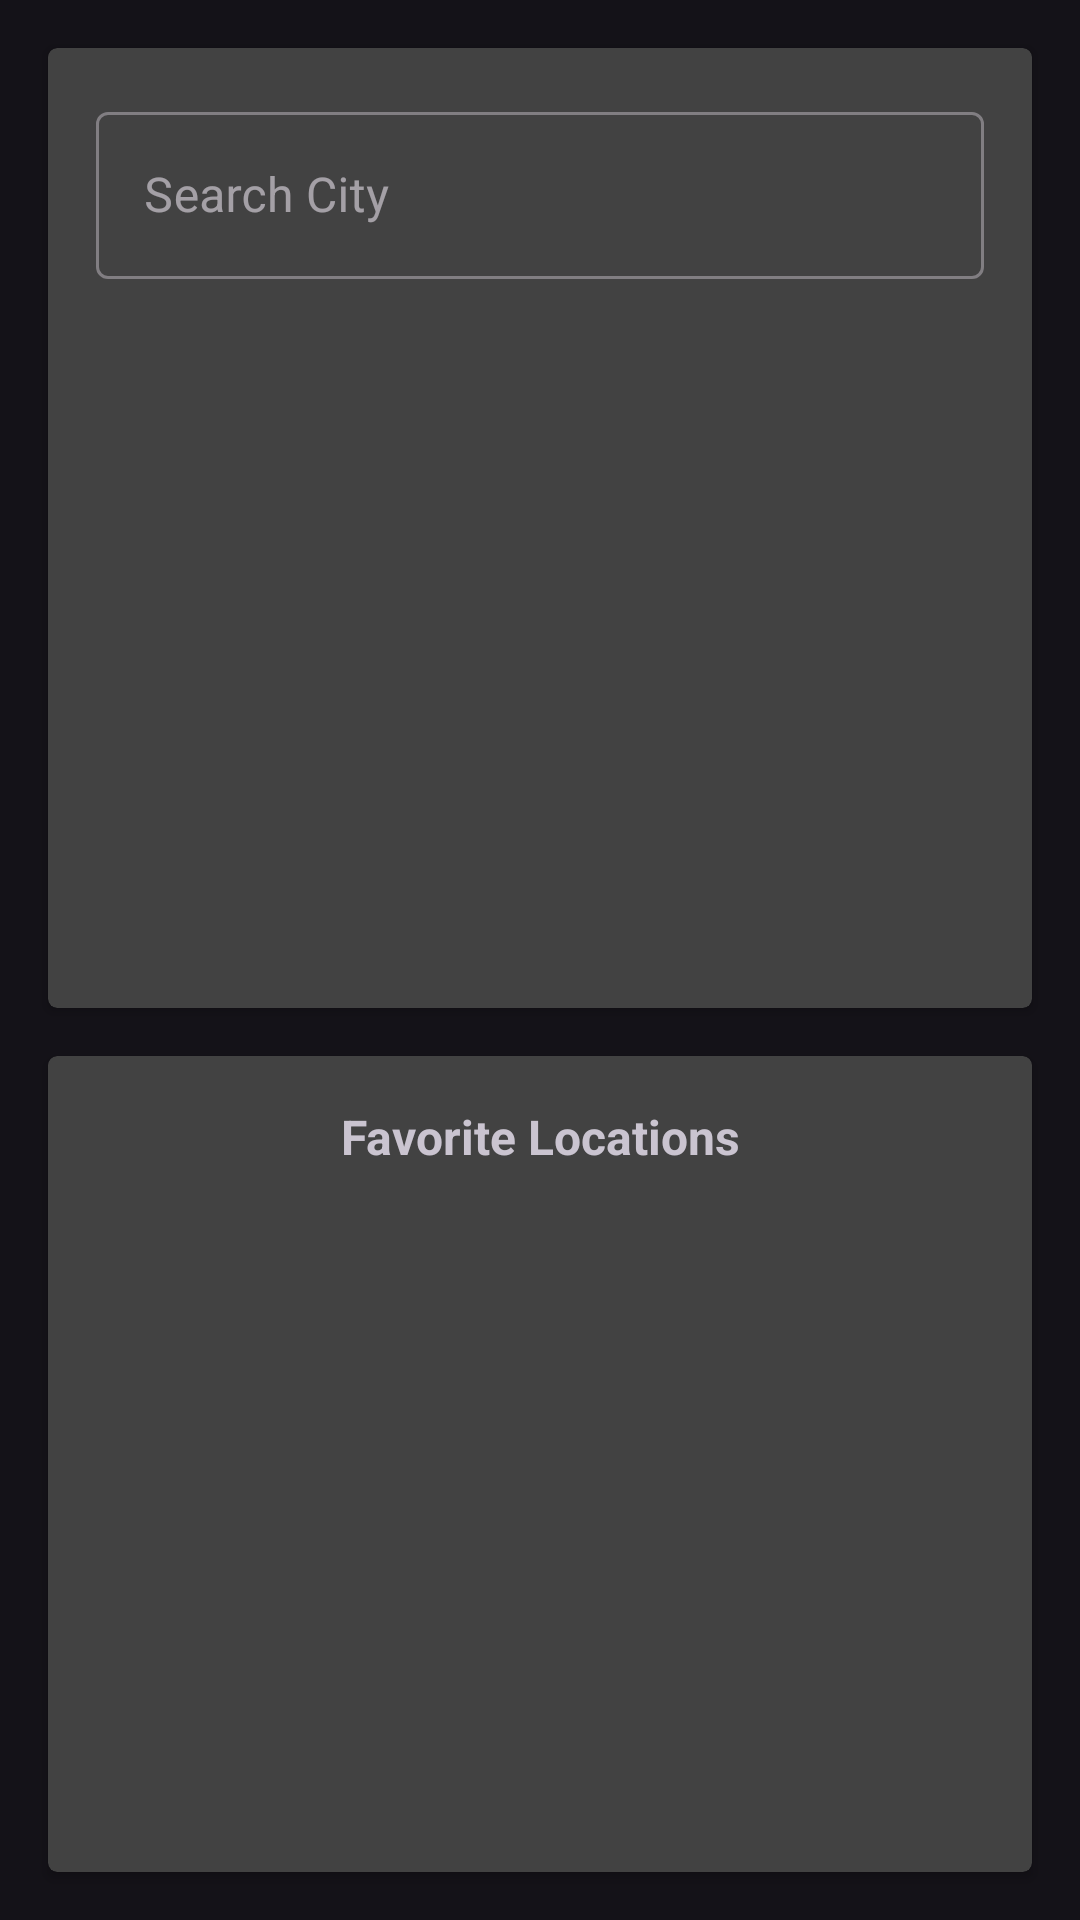

This screen was rendered from an Android layout file. Write that file and the resources it references.
<!-- AndroidManifest.xml: application theme Theme.WeatherForecastArwan -->
<!-- res/layout/activity_home.xml -->
<?xml version="1.0" encoding="utf-8"?>
<androidx.constraintlayout.widget.ConstraintLayout xmlns:android="http://schemas.android.com/apk/res/android"
    xmlns:app="http://schemas.android.com/apk/res-auto"
    android:layout_width="match_parent"
    android:layout_height="match_parent">

    <androidx.cardview.widget.CardView
        android:id="@+id/searchCardView"
        android:layout_width="0dp"
        android:layout_height="0dp"
        android:layout_margin="16dp"
        app:cardCornerRadius="3dp"
        app:layout_constraintEnd_toEndOf="parent"
        app:layout_constraintHeight_percent="0.5"
        app:layout_constraintStart_toStartOf="parent"
        app:layout_constraintTop_toTopOf="parent">

        <LinearLayout
            android:layout_width="match_parent"
            android:layout_height="match_parent"
            android:orientation="vertical">

            <com.google.android.material.textfield.TextInputLayout
                android:id="@+id/searchTextInput"
                style="@style/Widget.MaterialComponents.TextInputLayout.OutlinedBox"
                android:layout_width="match_parent"
                android:layout_height="wrap_content"
                android:layout_margin="16dp"
                android:hint="@string/label_search_city">

                <com.google.android.material.textfield.TextInputEditText
                    android:id="@+id/searchEditText"
                    android:layout_width="match_parent"
                    android:layout_height="wrap_content"
                    android:imeOptions="actionSearch"
                    android:inputType="text" />

            </com.google.android.material.textfield.TextInputLayout>

            <androidx.recyclerview.widget.RecyclerView
                android:id="@+id/searchResultsList"
                android:layout_width="match_parent"
                android:layout_height="0dp"
                android:layout_weight="1"
                app:layoutManager="androidx.recyclerview.widget.LinearLayoutManager" />

        </LinearLayout>

    </androidx.cardview.widget.CardView>

    <androidx.cardview.widget.CardView
        android:layout_width="0dp"
        android:layout_height="0dp"
        android:layout_margin="16dp"
        app:cardCornerRadius="3dp"
        app:layout_constraintBottom_toBottomOf="parent"
        app:layout_constraintEnd_toEndOf="parent"
        app:layout_constraintStart_toStartOf="parent"
        app:layout_constraintTop_toBottomOf="@+id/searchCardView">

        <LinearLayout
            android:layout_width="match_parent"
            android:layout_height="match_parent"
            android:orientation="vertical">

            <TextView
                android:id="@+id/favoriteLocationsLabel"
                android:layout_width="match_parent"
                android:layout_height="wrap_content"
                android:layout_margin="16dp"
                android:gravity="center_horizontal"
                android:text="@string/label_favorite_locations"
                android:textSize="16sp"
                android:textStyle="bold" />

            <androidx.recyclerview.widget.RecyclerView
                android:id="@+id/favoriteLocationsList"
                android:layout_width="match_parent"
                android:layout_height="0dp"
                android:layout_weight="1"
                app:layoutManager="androidx.recyclerview.widget.LinearLayoutManager" />
        </LinearLayout>

    </androidx.cardview.widget.CardView>

</androidx.constraintlayout.widget.ConstraintLayout>
<!-- resources referenced by this layout -->
<resources>
  <string name="label_favorite_locations">Favorite Locations</string>
  <string name="label_search_city">Search City</string>
  <style name="Theme.WeatherForecastArwan" parent="Theme.Material3.Dark.NoActionBar">
          
          <item name="colorPrimary">@color/purple_200</item>
          <item name="colorPrimaryVariant">@color/purple_700</item>
          <item name="colorOnPrimary">@color/black</item>
          
          <item name="colorSecondary">@color/teal_200</item>
          <item name="colorSecondaryVariant">@color/teal_200</item>
          <item name="colorOnSecondary">@color/black</item>
          
          <item name="android:statusBarColor">@android:color/transparent</item>
          
      </style>
  <!-- not gathered from this repository: default colours our renderer supplied (Android Studio template values) -->
  <color name="purple_200">#FFBB86FC</color>
  <color name="purple_700">#FF3700B3</color>
  <color name="teal_200">#FF03DAC5</color>
  <color name="black">#FF000000</color>
</resources>
